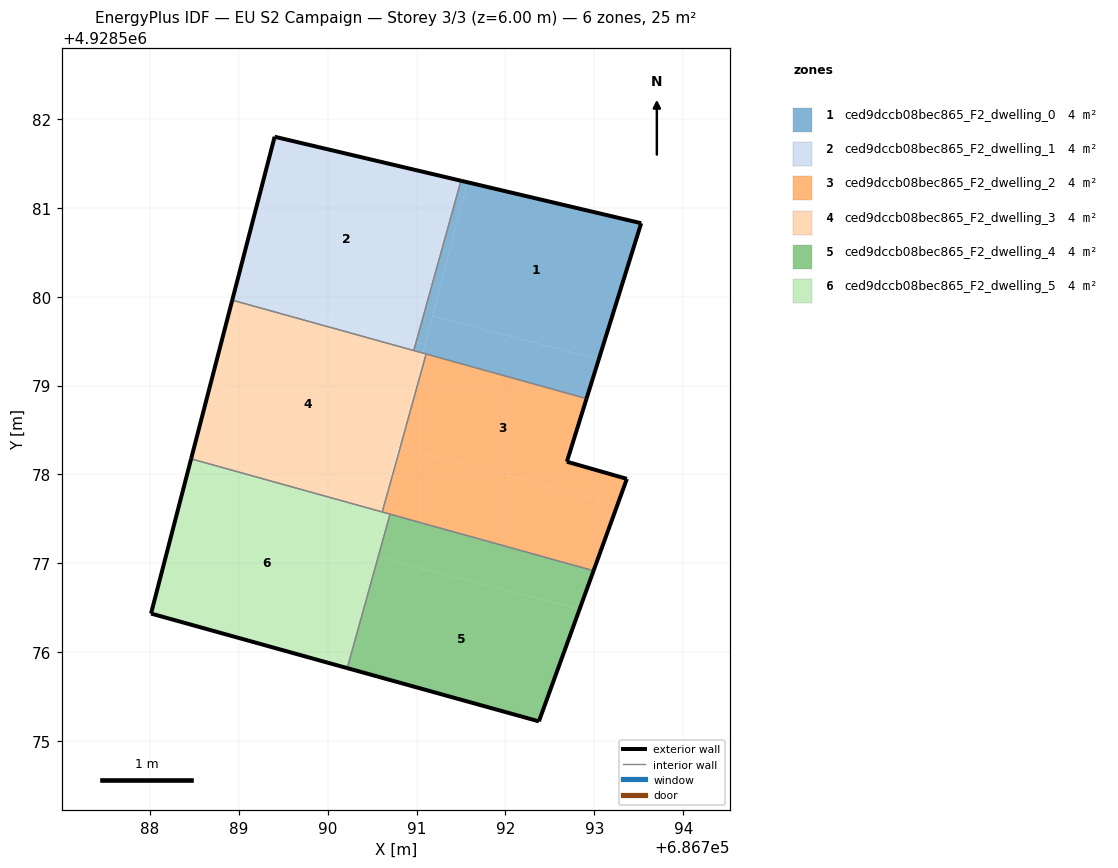
=== STOREY PLAN SPEC (per zone: floor XY polygon, exterior-wall plan segments, windows/doors) ===
zone 1: ced9dccb08bec865_F2_dwelling_0  (4.1 m²)
  floor: (686791.10, 4928579.46) (686791.57, 4928581.29) (686791.50, 4928581.30) (686790.99, 4928579.49)
  floor: (686792.91, 4928578.85) (686793.05, 4928579.30) (686791.18, 4928579.78) (686791.07, 4928579.37)
  floor: (686791.07, 4928579.37) (686791.10, 4928579.46) (686790.99, 4928579.49) (686790.97, 4928579.39)
  floor: (686793.05, 4928579.30) (686793.53, 4928580.83) (686791.50, 4928581.30) (686791.57, 4928581.29) (686791.07, 4928579.37) (686791.18, 4928579.78)
  exterior wall: (686791.50, 4928581.30) – (686793.53, 4928580.83)  [2.1 m]
  exterior wall: (686793.53, 4928580.83) – (686792.91, 4928578.85)  [2.1 m]
  interior walls: 3
zone 2: ced9dccb08bec865_F2_dwelling_1  (4.1 m²)
  floor: (686790.99, 4928579.49) (686791.50, 4928581.30) (686789.40, 4928581.80) (686788.94, 4928580.02)
  floor: (686790.97, 4928579.39) (686790.99, 4928579.49) (686788.94, 4928580.02) (686788.93, 4928579.96)
  exterior wall: (686788.93, 4928579.96) – (686789.40, 4928581.80)  [1.9 m]
  exterior wall: (686789.40, 4928581.80) – (686791.50, 4928581.30)  [2.2 m]
  interior walls: 2
zone 3: ced9dccb08bec865_F2_dwelling_2  (4.1 m²)
  floor: (686792.99, 4928576.92) (686793.26, 4928577.66) (686790.81, 4928578.30) (686790.61, 4928577.58)
  floor: (686793.26, 4928577.66) (686793.37, 4928577.95) (686792.69, 4928578.14) (686792.91, 4928578.85) (686791.11, 4928579.36) (686790.81, 4928578.30)
  exterior wall: (686792.91, 4928578.85) – (686792.69, 4928578.14)  [0.7 m]
  exterior wall: (686792.69, 4928578.14) – (686793.37, 4928577.95)  [0.7 m]
  exterior wall: (686793.37, 4928577.95) – (686792.99, 4928576.92)  [1.1 m]
  interior walls: 4
zone 4: ced9dccb08bec865_F2_dwelling_3  (4.1 m²)
  floor: (686790.63, 4928577.66) (686791.07, 4928579.36) (686788.93, 4928579.96) (686788.47, 4928578.22)
  floor: (686790.61, 4928577.58) (686790.63, 4928577.66) (686788.47, 4928578.22) (686788.46, 4928578.17)
  floor: (686790.81, 4928578.30) (686791.11, 4928579.36) (686791.07, 4928579.36) (686790.80, 4928578.30)
  exterior wall: (686788.46, 4928578.17) – (686788.93, 4928579.96)  [1.8 m]
  interior walls: 4
zone 5: ced9dccb08bec865_F2_dwelling_4  (4.1 m²)
  floor: (686792.83, 4928576.48) (686792.99, 4928576.92) (686790.70, 4928577.55) (686790.57, 4928577.07)
  floor: (686792.38, 4928575.22) (686792.99, 4928576.92) (686792.83, 4928576.48) (686790.57, 4928577.07) (686790.22, 4928575.82)
  exterior wall: (686792.99, 4928576.92) – (686792.38, 4928575.22)  [1.8 m]
  exterior wall: (686792.38, 4928575.22) – (686790.22, 4928575.82)  [2.2 m]
  interior walls: 2
zone 6: ced9dccb08bec865_F2_dwelling_5  (4.1 m²)
  floor: (686790.16, 4928575.84) (686790.61, 4928577.58) (686788.46, 4928578.17) (686788.01, 4928576.43)
  floor: (686790.22, 4928575.82) (686790.57, 4928577.07) (686790.48, 4928577.09) (686790.16, 4928575.84)
  floor: (686790.57, 4928577.07) (686790.70, 4928577.55) (686790.61, 4928577.58) (686790.48, 4928577.09)
  exterior wall: (686790.22, 4928575.82) – (686788.01, 4928576.43)  [2.3 m]
  exterior wall: (686788.01, 4928576.43) – (686788.46, 4928578.17)  [1.8 m]
  interior walls: 3

=== DERIVED (storey summary) ===
Building: EU S2 Campaign
Storey: 3 of 3  (floor level z = 6.00 m)
Storey gross floor area: 24.9 m²
Zones on this storey: 6
  - ced9dccb08bec865_F2_dwelling_0: floor 4.1 m²; exterior wall 4.2 m (12.5 m²); WWR 0.0%
  - ced9dccb08bec865_F2_dwelling_1: floor 4.1 m²; exterior wall 4.1 m (12.2 m²); WWR 0.0%
  - ced9dccb08bec865_F2_dwelling_2: floor 4.1 m²; exterior wall 2.5 m (7.6 m²); WWR 0.0%
  - ced9dccb08bec865_F2_dwelling_3: floor 4.1 m²; exterior wall 1.8 m (5.5 m²); WWR 0.0%
  - ced9dccb08bec865_F2_dwelling_4: floor 4.1 m²; exterior wall 4.0 m (12.1 m²); WWR 0.0%
  - ced9dccb08bec865_F2_dwelling_5: floor 4.1 m²; exterior wall 4.1 m (12.3 m²); WWR 0.0%
Zone adjacency (shared interzone walls):
  - ced9dccb08bec865_F2_dwelling_0 ↔ ced9dccb08bec865_F2_dwelling_1
  - ced9dccb08bec865_F2_dwelling_0 ↔ ced9dccb08bec865_F2_dwelling_2
  - ced9dccb08bec865_F2_dwelling_0 ↔ ced9dccb08bec865_F2_dwelling_3
  - ced9dccb08bec865_F2_dwelling_1 ↔ ced9dccb08bec865_F2_dwelling_3
  - ced9dccb08bec865_F2_dwelling_2 ↔ ced9dccb08bec865_F2_dwelling_3
  - ced9dccb08bec865_F2_dwelling_2 ↔ ced9dccb08bec865_F2_dwelling_4
  - ced9dccb08bec865_F2_dwelling_2 ↔ ced9dccb08bec865_F2_dwelling_5
  - ced9dccb08bec865_F2_dwelling_3 ↔ ced9dccb08bec865_F2_dwelling_5
  - ced9dccb08bec865_F2_dwelling_4 ↔ ced9dccb08bec865_F2_dwelling_5